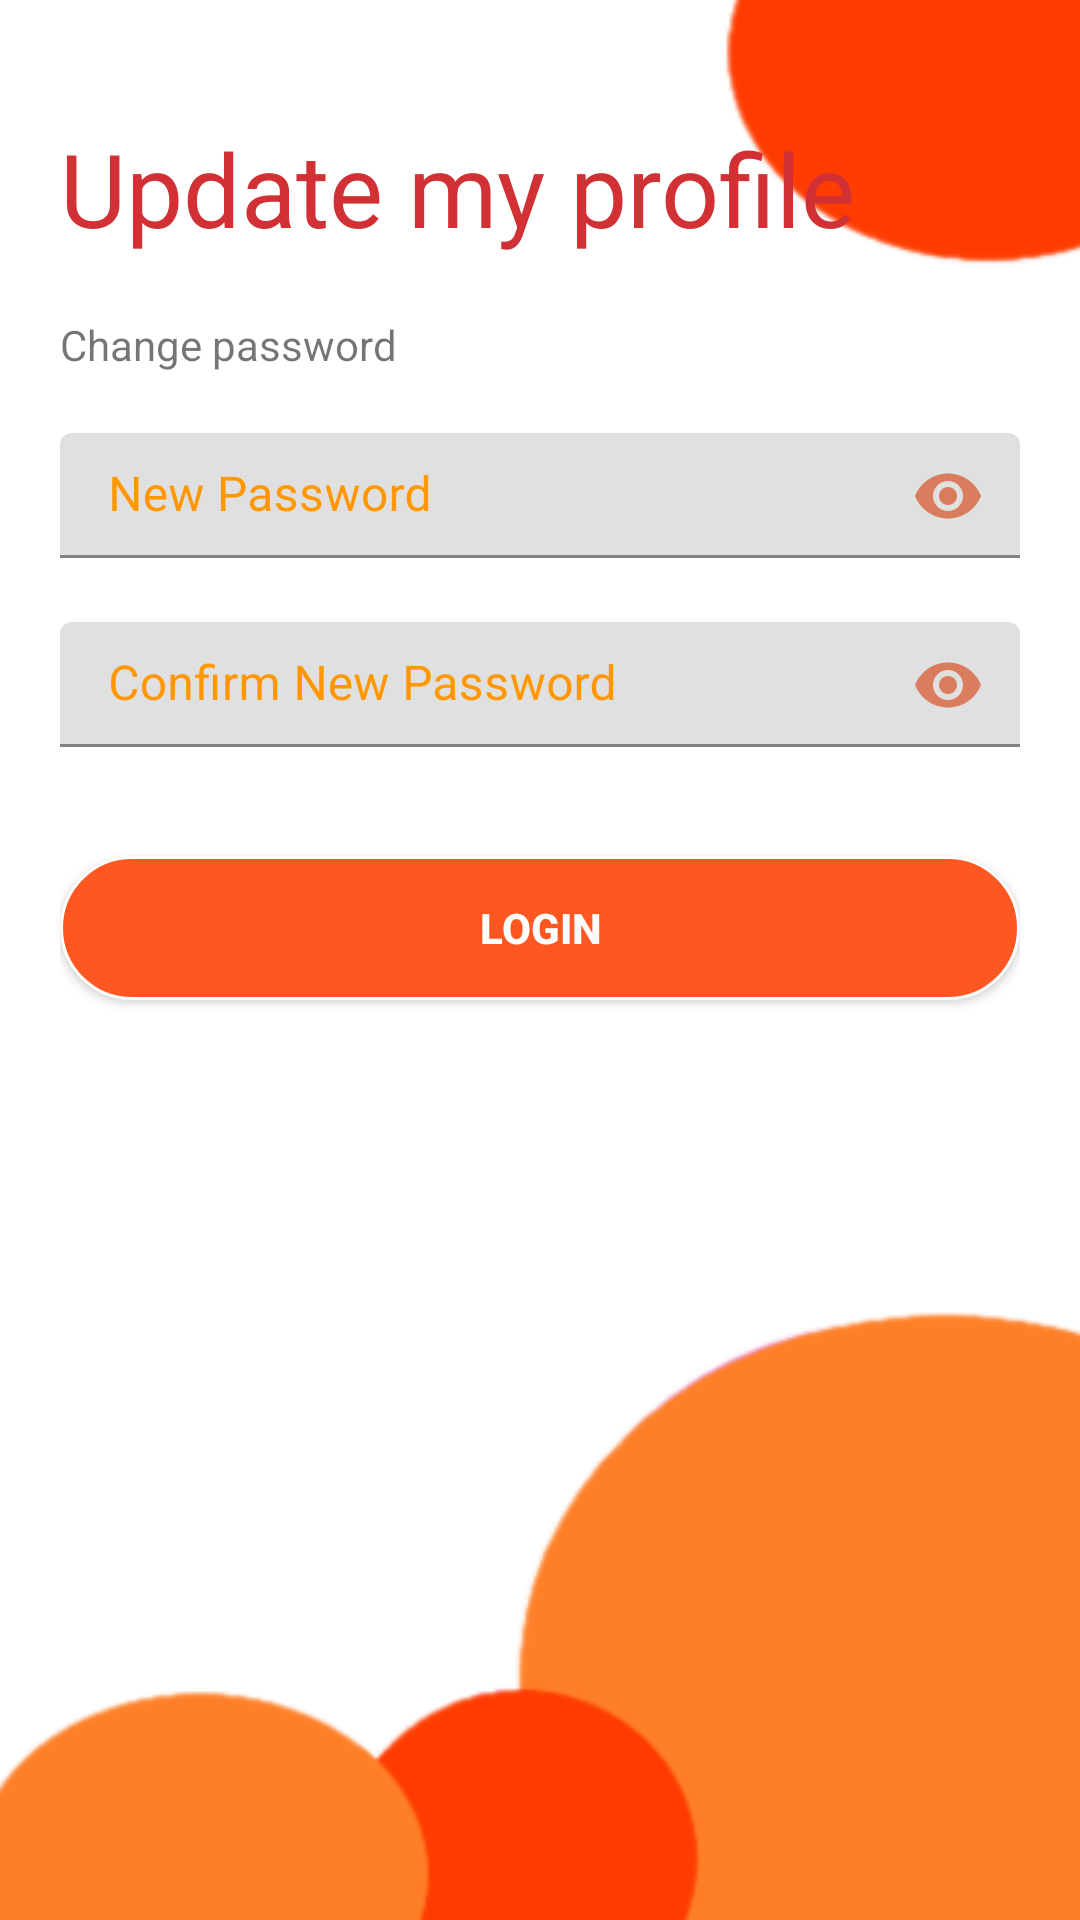

Layout XML and referenced resources for this Android screen:
<!-- AndroidManifest.xml: application theme Theme.Fuse2 -->
<!-- res/layout/update_pass.xml -->
<?xml version="1.0" encoding="utf-8"?>
<LinearLayout xmlns:android="http://schemas.android.com/apk/res/android"
    xmlns:app="http://schemas.android.com/apk/res-auto"
    xmlns:tools="http://schemas.android.com/tools"
    android:layout_width="match_parent"
    android:layout_height="match_parent"
    tools:context=".updateProfile"
    android:orientation="vertical"
    android:padding="20dp"
    android:background="@drawable/back"
    >

    <TextView
        android:id="@+id/textView6"
        android:layout_width="match_parent"
        android:layout_height="wrap_content"
        android:layout_marginTop="20dp"
        android:text="Update my profile"
        android:textColor="@color/colorPrimaryDark"
        android:textAppearance="@style/TextAppearance.AppCompat.Display1"/>

    <TextView
        android:id="@+id/textView8"
        android:layout_width="match_parent"
        android:layout_height="wrap_content"
        android:layout_marginTop="20dp"
        android:text="Change password"
        />

    <com.google.android.material.textfield.TextInputLayout
        android:layout_width="match_parent"
        android:layout_height="60dp"
        android:layout_marginTop="5dp"
        android:layout_marginBottom="8dp"
        android:gravity="bottom"
        android:textColorHint="#FF9800"
        app:passwordToggleEnabled="true"
        app:passwordToggleTint="#DA7C5E">

        <EditText
            android:id="@+id/newPassword"
            android:layout_width="match_parent"
            android:layout_height="wrap_content"
            android:background="@drawable/edit_text_focused_bg"
            android:hint="New Password"
            android:inputType="textPassword"
            android:padding="10dp"
            android:textColor="@color/black" />
    </com.google.android.material.textfield.TextInputLayout>

    <com.google.android.material.textfield.TextInputLayout
        android:layout_width="match_parent"
        android:layout_height="50dp"
        android:layout_marginTop="5dp"
        android:layout_marginBottom="8dp"
        android:gravity="bottom"
        android:textColorHint="#FF9800"
        app:passwordToggleEnabled="true"
        app:passwordToggleTint="#DA7C5E">

        <EditText
            android:id="@+id/newPassword1"
            android:layout_width="match_parent"
            android:layout_height="wrap_content"
            android:background="@drawable/edit_text_focused_bg"
            android:hint="Confirm New Password"
            android:inputType="textPassword"
            android:padding="10dp"
            android:textColor="@color/black" />
    </com.google.android.material.textfield.TextInputLayout>

    <androidx.appcompat.widget.AppCompatButton
        android:id="@+id/submit"
        android:layout_width="match_parent"
        android:layout_height="wrap_content"
        android:layout_marginTop="25dp"
        android:layout_marginBottom="10dp"
        android:background="@drawable/white_rounded_button"
        android:padding="12dp"
        android:text="Login"
        android:textColor="@color/white"
        android:textStyle="bold" />

</LinearLayout>
<!-- resources referenced by this layout -->
<resources>
  <color name="black">#FF000000</color>
  <color name="colorPrimaryDark">#d13135</color>
  <color name="white">#FFFFFF</color>
  <!-- drawable back: png bitmap (drawable, 13597 bytes) -->
  <!-- drawable white_rounded_button (drawable-v24) -->
  <?xml version="1.0" encoding="utf-8"?>
  <selector xmlns:android="http://schemas.android.com/apk/res/android">
  
      <item android:state_pressed="true">
          <shape>
              <solid android:color="@color/light_grey" />
              <stroke android:width="1dp" android:color="@color/white" />
              <corners android:radius="30dp" />
          </shape>
      </item>
      <item android:state_pressed="false">
          <shape>
              <solid android:color="#FF5722" />
              <stroke android:width="1dp" android:color="@color/white" />
              <corners android:radius="30dp" />
          </shape>
      </item>
  
  </selector>
  <style name="Theme.Fuse2" parent="Theme.MaterialComponents.DayNight.NoActionBar">
          
          <item name="colorPrimary">#F1693F</item>
          <item name="colorPrimaryVariant">#FF5722</item>
          <item name="colorOnPrimary">#000000</item>
          
          <item name="colorSecondary">@color/teal_200</item>
          <item name="colorSecondaryVariant">@color/teal_700</item>
          <item name="colorOnSecondary">@color/black</item>
          
          <item name="android:statusBarColor" tools:targetApi="l">?attr/colorPrimaryVariant</item>
          
          <item name="android:textColorPrimary">@color/black</item>
      </style>
  <color name="light_grey">#eeeeee</color>
  <color name="teal_200">#80CBC4</color>
  <color name="teal_700">#00796B</color>
</resources>
